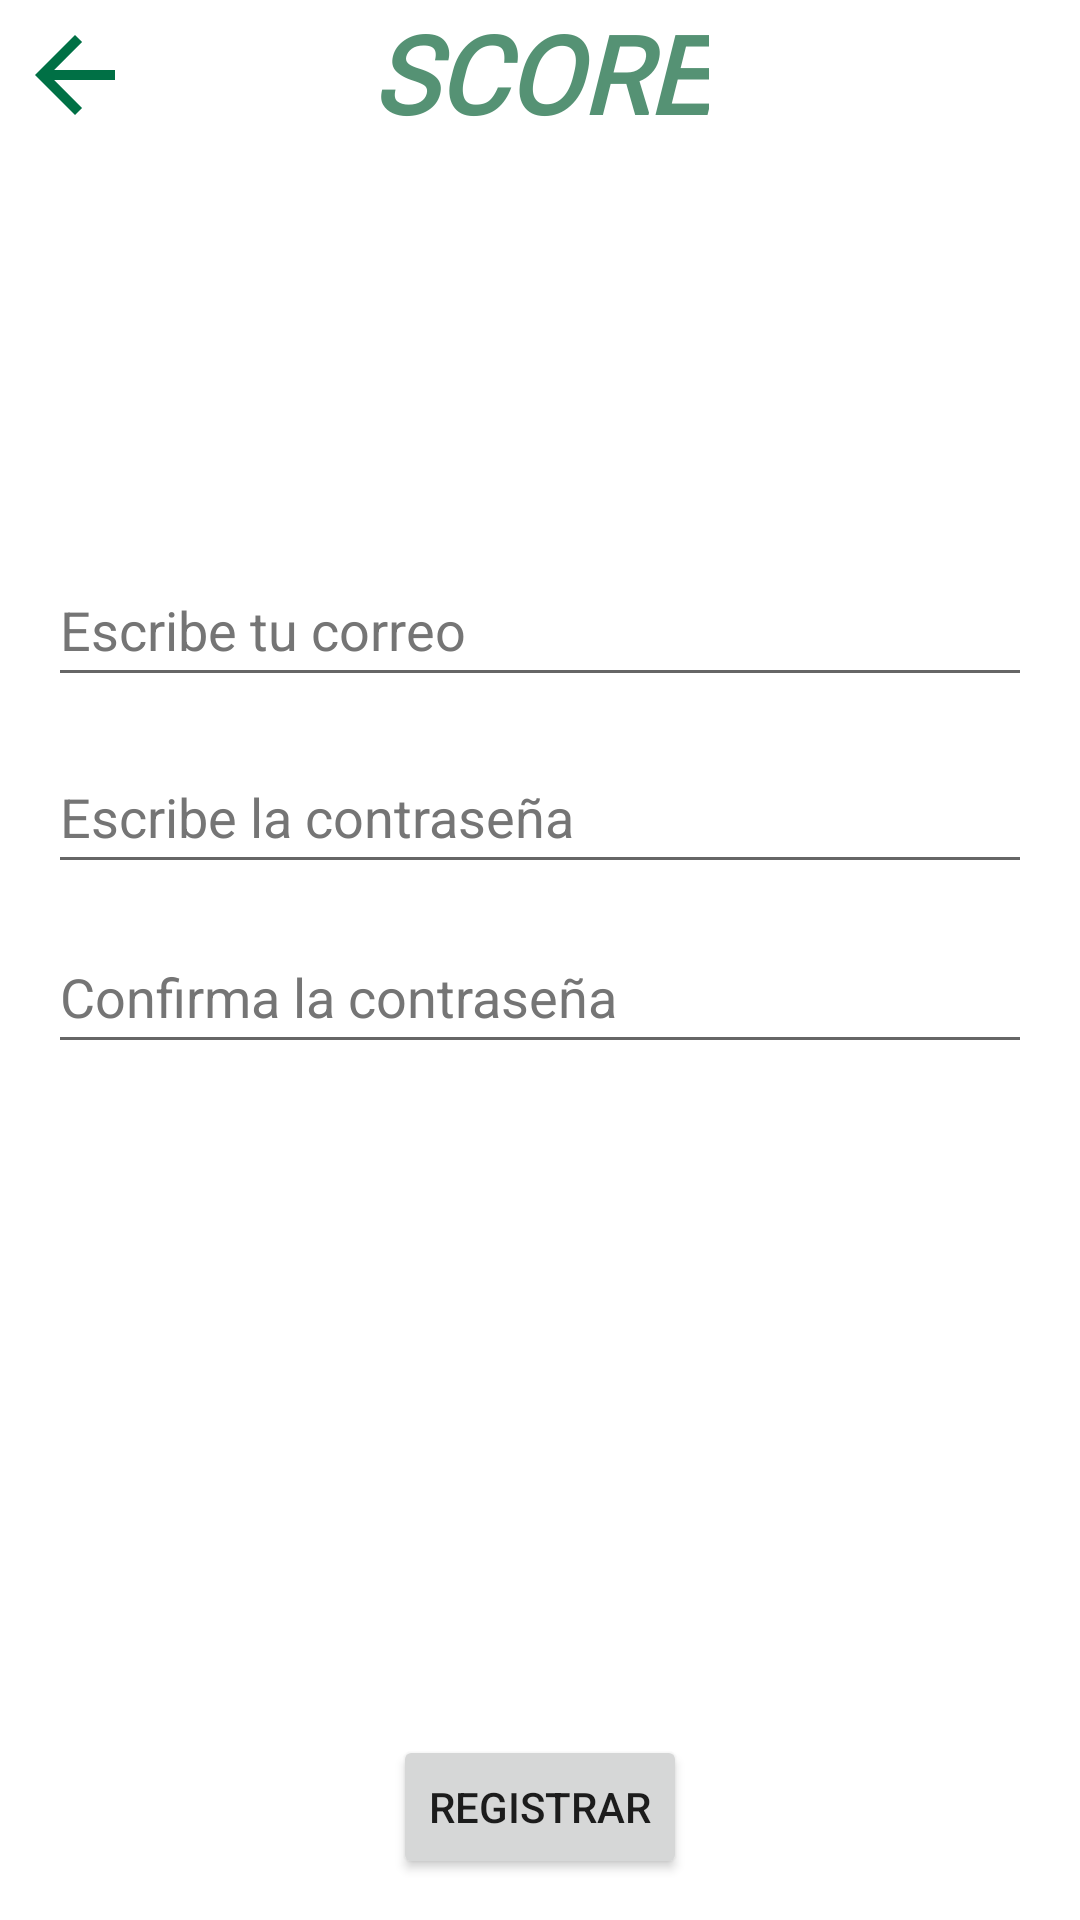

The Android layout XML behind this screen, and the referenced resources:
<!-- AndroidManifest.xml: application theme Theme.AScore -->
<!-- res/layout/fragment_register.xml -->
<?xml version="1.0" encoding="utf-8"?>
<androidx.constraintlayout.widget.ConstraintLayout xmlns:android="http://schemas.android.com/apk/res/android"
    xmlns:app="http://schemas.android.com/apk/res-auto"
    xmlns:tools="http://schemas.android.com/tools"
    android:layout_width="match_parent"
    android:layout_height="match_parent"
    tools:context=".Register">

    
    <ImageView
        android:id="@+id/imageViewBack"
        android:onClick="irLogin"
        android:contentDescription="Vuelta a profile"
        android:layout_width="50dp"
        android:layout_height="40dp"
        android:src="@drawable/ic_baseline_arrow_back_24"
        android:layout_marginTop="5dp"
        app:layout_constraintStart_toStartOf="parent"
        app:layout_constraintTop_toTopOf="parent" />

    <TextView
        android:id="@+id/Score"
        android:layout_width="wrap_content"
        android:layout_height="wrap_content"
        android:fontFamily="@font/roboto"
        android:text="@string/score"
        android:textColor="@color/green_dark"
        android:textSize="36dp"
        android:textStyle="bold|italic"

        app:layout_constraintEnd_toEndOf="parent"
        app:layout_constraintStart_toStartOf="parent"
        app:layout_constraintTop_toTopOf="parent"/>

    <EditText
        android:id="@+id/etEmailRegistro"
        android:layout_width="0dp"
        android:layout_height="wrap_content"
        android:autofillHints=""
        android:hint="Escribe tu correo"
        android:inputType="textEmailAddress"
        android:minHeight="48dp"
        android:textColorHint="#757575"
        android:layout_marginStart="16dp"
        android:layout_marginEnd="16dp"
        app:layout_constraintBottom_toBottomOf="parent"
        app:layout_constraintEnd_toEndOf="parent"
        app:layout_constraintStart_toStartOf="parent"
        app:layout_constraintTop_toBottomOf="@+id/Score"
        app:layout_constraintVertical_bias="0.25" />

    <EditText
        android:id="@+id/etPasswordRegistro"
        android:layout_width="0dp"
        android:layout_height="wrap_content"
        android:layout_marginStart="16dp"
        android:layout_marginEnd="16dp"
        android:autofillHints=""
        android:hint="Escribe la contraseña"
        android:inputType="textPassword"
        android:minHeight="48dp"
        android:textColorHint="#757575"
        app:layout_constraintBottom_toBottomOf="parent"
        app:layout_constraintEnd_toEndOf="parent"
        app:layout_constraintStart_toStartOf="parent"
        app:layout_constraintTop_toBottomOf="@+id/etEmailRegistro"
        app:layout_constraintVertical_bias="0.04" />

    <EditText
        android:id="@+id/etPasswordConfirm"
        android:layout_width="0dp"
        android:layout_height="wrap_content"
        android:layout_marginStart="16dp"
        android:layout_marginEnd="16dp"
        android:autofillHints=""
        android:hint="Confirma la contraseña"
        android:inputType="textPassword"
        android:minHeight="48dp"
        android:textColorHint="#757575"
        app:layout_constraintBottom_toBottomOf="parent"
        app:layout_constraintEnd_toEndOf="parent"
        app:layout_constraintStart_toStartOf="parent"
        app:layout_constraintTop_toBottomOf="@+id/etPasswordRegistro"
        app:layout_constraintVertical_bias="0.04" />

    <Button
        android:layout_width="wrap_content"
        android:layout_height="wrap_content"
        android:onClick="RegisterUser"
        android:text="@string/btnRegistrar"
        app:layout_constraintBottom_toBottomOf="parent"
        app:layout_constraintEnd_toEndOf="parent"
        app:layout_constraintStart_toStartOf="parent"
        app:layout_constraintTop_toBottomOf="@+id/etPasswordConfirm"
        app:layout_constraintVertical_bias="0.942" />

</androidx.constraintlayout.widget.ConstraintLayout>
<!-- resources referenced by this layout -->
<resources>
  <color name="green_dark">#559274</color>
  <!-- drawable ic_baseline_arrow_back_24 (drawable) -->
  <vector android:autoMirrored="true" android:height="24dp"
      android:tint="#007045" android:viewportHeight="24"
      android:viewportWidth="24" android:width="24dp" xmlns:android="http://schemas.android.com/apk/res/android">
      <path android:fillColor="@android:color/white" android:pathData="M20,11H7.83l5.59,-5.59L12,4l-8,8 8,8 1.41,-1.41L7.83,13H20v-2z"/>
  </vector>
  <string name="btnRegistrar">Registrar</string>
  <string name="score">SCORE</string>
  <style name="Theme.AScore" parent="Theme.MaterialComponents.DayNight.NoActionBar">
          
          <item name="colorPrimary">@color/green_normal</item>
          <item name="colorPrimaryVariant">@color/green_dark</item>
          <item name="colorOnPrimary">@color/white</item>
          
          <item name="colorSecondary">@color/teal_200</item>
          <item name="colorSecondaryVariant">@color/teal_700</item>
          <item name="colorOnSecondary">@color/black</item>
          
          <item name="android:statusBarColor">?attr/colorPrimaryVariant</item>
          
      </style>
  <color name="green_normal">#044a42</color>
  <color name="white">#FFFFFFFF</color>
  <color name="teal_200">#FF03DAC5</color>
  <color name="teal_700">#FF018786</color>
  <color name="black">#FF000000</color>
</resources>
